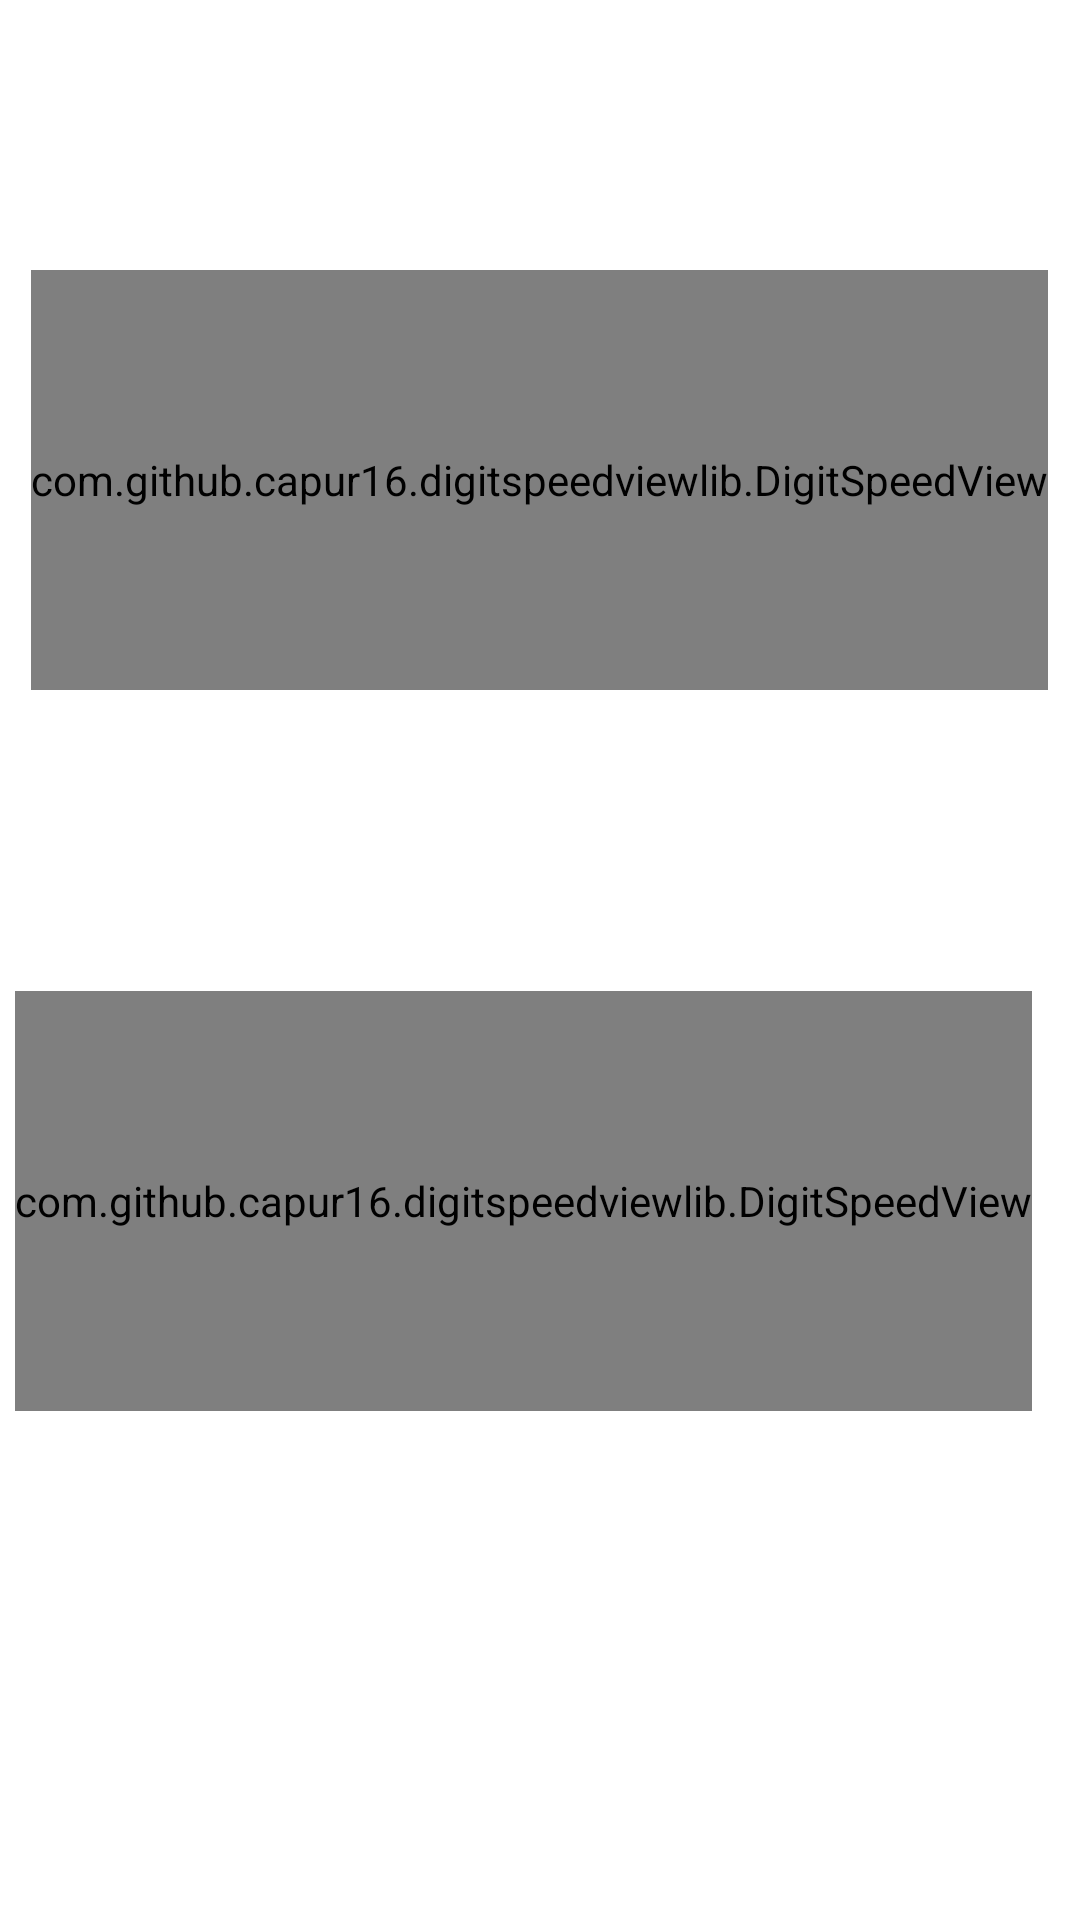

This screen was rendered from an Android layout file. Write that file and the resources it references.
<!-- AndroidManifest.xml: application theme AppTheme -->
<!-- res/layout/fragment_speed_and_rpm1080x2340_480dpi.xml -->
<?xml version="1.0" encoding="utf-8"?>
<LinearLayout xmlns:android="http://schemas.android.com/apk/res/android"
    xmlns:tools="http://schemas.android.com/tools"
    android:layout_width="match_parent"
    android:layout_height="match_parent"
    android:orientation="vertical"
    android:gravity="center"
    xmlns:app="http://schemas.android.com/apk/res-auto"
    tools:context=".SpeedAndRpm">

    <LinearLayout
        android:layout_width="match_parent"
        android:layout_height="wrap_content"
        android:orientation="vertical"
        android:layout_marginBottom="60dp"
        >

        <LinearLayout
            android:layout_width="match_parent"
            android:orientation="vertical"
            android:layout_marginBottom="40dp"
            android:layout_height="wrap_content">

            <LinearLayout
                android:layout_width="match_parent"
                android:layout_height="wrap_content"
                android:orientation="horizontal"
                android:gravity="center"
                android:layout_margin="5dp"
                android:id="@+id/speedcontainerliner"
                android:layout_gravity="center">

                <TextView
                    android:layout_width="wrap_content"
                    android:layout_height="wrap_content"
                    android:text="Speed :"
                    android:textSize="30dp"
                    android:layout_gravity="center"
                    android:gravity="center"
                    android:textColor="#ffff" />

                <TextView
                    android:layout_width="wrap_content"
                    android:layout_height="wrap_content"
                    android:textSize="30dp"
                    android:id="@+id/snrstxtid"
                    android:layout_gravity="center"
                    android:gravity="center"
                    android:textColor="#ffff" />

            </LinearLayout>

            <com.github.capur16.digitspeedviewlib.DigitSpeedView
                android:layout_width="wrap_content"
                android:id="@+id/digitalsprfrgid"
                android:layout_gravity="center"
                android:layout_height="140dp"
                app:backgroundColor="#ffff"
                app:backgroundDrawable="@drawable/ffff"
                app:disableBackgroundImage="false"
                app:showUnit="true"
                app:speed="0"
                android:layout_margin="5dp"

                app:speedTextColor="#2d2d2d"
                app:speedTextSize="40dp"
                app:unit="Km"
                app:unitTextColor="#2d2d2d"
                app:unitTextSize="5dp" />

        </LinearLayout>


        <LinearLayout
            android:layout_width="match_parent"
            android:layout_height="wrap_content"
            android:orientation="vertical"
            android:layout_marginBottom="70dp">

            <LinearLayout
                android:layout_width="match_parent"
                android:layout_height="wrap_content"
                android:id="@+id/rpmcontainertxtliner"
                android:gravity="center"
                android:layout_margin="5dp"
                android:orientation="horizontal"
                android:layout_gravity="center"
                >


                <TextView
                    android:layout_width="wrap_content"
                    android:layout_height="wrap_content"
                    android:text="Rpm :"
                    android:textSize="30dp"
                    android:layout_gravity="center"
                    android:gravity="center"
                    android:textColor="#ffff"
                    />


                <TextView
                    android:layout_width="wrap_content"
                    android:layout_height="wrap_content"
                    android:textSize="30dp"
                    android:id="@+id/rnstxtid"
                    android:layout_gravity="center"
                    android:gravity="center"
                    android:textColor="#ffff"
                    />

            </LinearLayout>


            <com.github.capur16.digitspeedviewlib.DigitSpeedView
                android:layout_width="wrap_content"
                android:id="@+id/digitalrpsfrgid"
                android:gravity="center"
                android:layout_height="140dp"
                app:backgroundColor="#ffff"
                android:layout_margin="5dp"
                app:backgroundDrawable="@drawable/ffff"
                app:disableBackgroundImage="false"
                app:showUnit="true"
                app:speed="0"
                app:speedTextColor="#2d2d2d"
                app:speedTextSize="40dp"
                app:unit="Rpm"
                app:unitTextColor="#2d2d2d"
                app:unitTextSize="5dp" />

        </LinearLayout>


    </LinearLayout>



</LinearLayout>
<!-- resources referenced by this layout -->
<resources>
  <style name="AppTheme" parent="AppBaseTheme">
          
      </style>
  <style name="AppBaseTheme" parent="android:Theme.Light">
          
      </style>
</resources>
